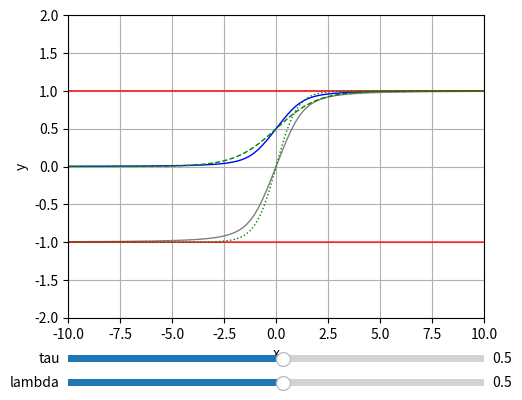

Write Python code to recreate this figure.
from numpy import pi, sin
import numpy as np
import matplotlib.pyplot as plt
from matplotlib.widgets import Slider, Button, RadioButtons
import math

def raw_func_bhsa(x, t, l):
    h1 = 0.5 * math.sqrt((1 + 2*l*x)**2 + (4*(t**2)))
    h2 = 0.5 * math.sqrt((1 - 2*l*x)**2 + (4*(t**2)))

    # swish
    # return ((((math.e**(t * x) * (1 + math.e**(t * x) + t * x))/(1 + math.e**(t * x))**2))+0.1)/1.2

    return h1 - h2

def func_bh(x, t, l, interval_0_1=False):
    # if l > -0.001 and l < 0.001: l = 0.001
    result = raw_func_bhsa(x, t, l)
    if(interval_0_1): result = (result/2) + 0.5
    return result


axis_color = 'lightgoldenrodyellow'
fig = plt.figure()
ax = fig.add_subplot(111)

# Adjust the subplots region to leave some space for the sliders and buttons
fig.subplots_adjust(left=0.25, bottom=0.25)

min_x = -10
max_x = 10
min_y = -2
max_y = 2
t_0 = .5
l_0 = .5

z = np.arange(min_x, max_x, .01)


# Draw the initial plot
# The 'line' variable is used for modifying the line later
[line_01] = ax.plot(z, [func_bh(k, t_0, l_0, interval_0_1=True) for k in z], linewidth=1, color='blue')
[line_11] = ax.plot(z, [func_bh(k, t_0, l_0, interval_0_1=False) for k in z], linewidth=1, color='grey')
[line_cte1] = ax.plot(z, [1 for x in z], linewidth=1, color='red', linestyle='-')
[line_cte0] = ax.plot(z, [-1 for x in z], linewidth=1, color='red', linestyle='-')
[line_sigmoid] = ax.plot(z, [1/(1+np.exp(-x)) for x in z], linewidth=1, color='green', linestyle='dashed')
[line_tanh] = ax.plot(z, np.tanh(z), linewidth=1, color='green', linestyle='dotted')

ax.set_xlim([min_x, max_x])
ax.set_ylim([min_y, max_y])
ax.grid(True)
ax.set_xlabel('x')
ax.set_ylabel('y')

# Add sliders for tweaking the parameters
tau_slider_ax  = fig.add_axes([0.25, 0.15, 0.65, 0.03], facecolor=axis_color)
tau_slider = Slider(tau_slider_ax, 'tau', -15.0, 15.0, valinit=t_0)

l_slider_ax = fig.add_axes([0.25, 0.1, 0.65, 0.03], facecolor=axis_color)
l_slider = Slider(l_slider_ax, 'lambda', -15.0, 15.0, valinit=l_0)

# Define an action for modifying the line when any slider's value changes
def sliders_on_changed(val):
    line_01.set_ydata([func_bh(k, tau_slider.val, l_slider.val, interval_0_1=True) for k in z])
    line_11.set_ydata([func_bh(k, tau_slider.val, l_slider.val, interval_0_1=False) for k in z])
    fig.canvas.draw_idle()

tau_slider.on_changed(sliders_on_changed)
l_slider.on_changed(sliders_on_changed)


plt.show()